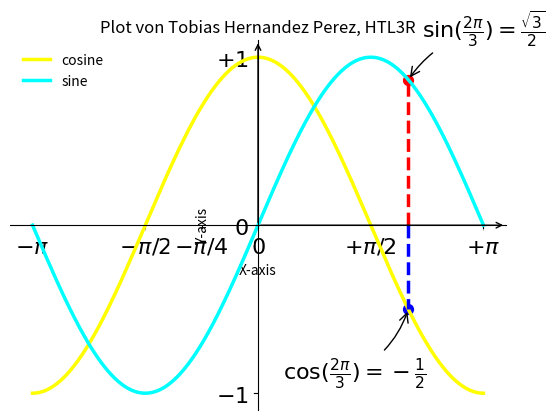

The matplotlib source for this figure:
import math

import matplotlib.pyplot as plt
import numpy as np

# Generate x values from -pi to +pi
PI = np.pi
x = np.linspace(-PI, PI, 1000)

# Generate y values using the sine function
y_sin = np.sin(x)
y_cos = np.cos(x)

# Plot the sine wave
plt.plot(x, y_sin)
plt.plot(x, y_cos)

# Set labels and title
plt.xlabel('X-axis')
plt.ylabel('Y-axis')
plt.title('Plot von Tobias Hernandez Perez, HTL3R')

# Spacing
plt.xlim(min(x) * 1.1, max(x) * 1.1)
plt.ylim(min(y_sin) * 1.1, max(y_sin) * 1.1)

# Markierungen
plt.xticks([-PI, -PI / 2, 0, PI / 4, PI / 2, PI])
plt.yticks([-1, 0, +1])

# LaTeX Ticks
plt.xticks([-PI, -PI / 2, -PI / 4, 0, PI / 2, PI],
           [r'$-\pi$', r'$-\pi/2$', r'$-\pi/4$', r'$0$', r'$+\pi/2$', r'$+\pi$'])
plt.yticks([-1, 0, +1],
           [r'$-1$', r'$0$', r'$+1$'])

# Legende
plt.plot(x, y_cos, color="yellow", linewidth=2.5, linestyle="-", label="cosine")
plt.plot(x, y_sin, color="cyan", linewidth=2.5, linestyle="-", label="sine")
plt.legend(loc='upper left', frameon=False)

# Achsen
ax = plt.gca()
ax.spines['right'].set_color('none')
ax.spines['top'].set_color('none')
ax.xaxis.set_ticks_position('bottom')
ax.spines['bottom'].set_position(('data', 0))
ax.yaxis.set_ticks_position('left')
ax.spines['left'].set_position(('data', 0))

# Besonders Kennzeichnen
t = 2 * PI / 3
plt.plot([t, t], [0, math.cos(t)], color='blue', linewidth=2.5, linestyle="--")
plt.scatter([t, ], [math.cos(t), ], 50, color='blue')
plt.annotate(r'$\sin(\frac{2\pi}{3})=\frac{\sqrt{3}}{2}$',
             xy=(t, math.sin(t)), xycoords='data',
             xytext=(+10, +30), textcoords='offset points', fontsize=16,
             arrowprops=dict(arrowstyle="->", connectionstyle="arc3,rad=.2"))
plt.plot([t, t], [0, math.sin(t)], color='red', linewidth=2.5, linestyle="--")
plt.scatter([t, ], [math.sin(t), ], 50, color='red')
plt.annotate(r'$\cos(\frac{2\pi}{3})=-\frac{1}{2}$',
             xy=(t, math.cos(t)), xycoords='data',
             xytext=(-90, -50), textcoords='offset points', fontsize=16,
             arrowprops=dict(arrowstyle="->", connectionstyle="arc3,rad=.2"))

# Bessere Sichtbarkeit der Ticks
for label in ax.get_xticklabels() + ax.get_yticklabels():
    label.set_fontsize(16)
    label.set_bbox(dict(facecolor='white', edgecolor='None', alpha=0.65))

ax.set_axisbelow(True)

# Pfeile (kinda)
ax.annotate("", xy=(max(x) * 1.1, 0), xytext=(0, 0), arrowprops=dict(arrowstyle="->"))
ax.annotate("", xy=(0, max(y_sin) * 1.1), xytext=(0, 0), arrowprops=dict(arrowstyle="->"))

# Show the plot
plt.savefig("plot1_hernandezperez.png", dpi=72)
plt.show()
